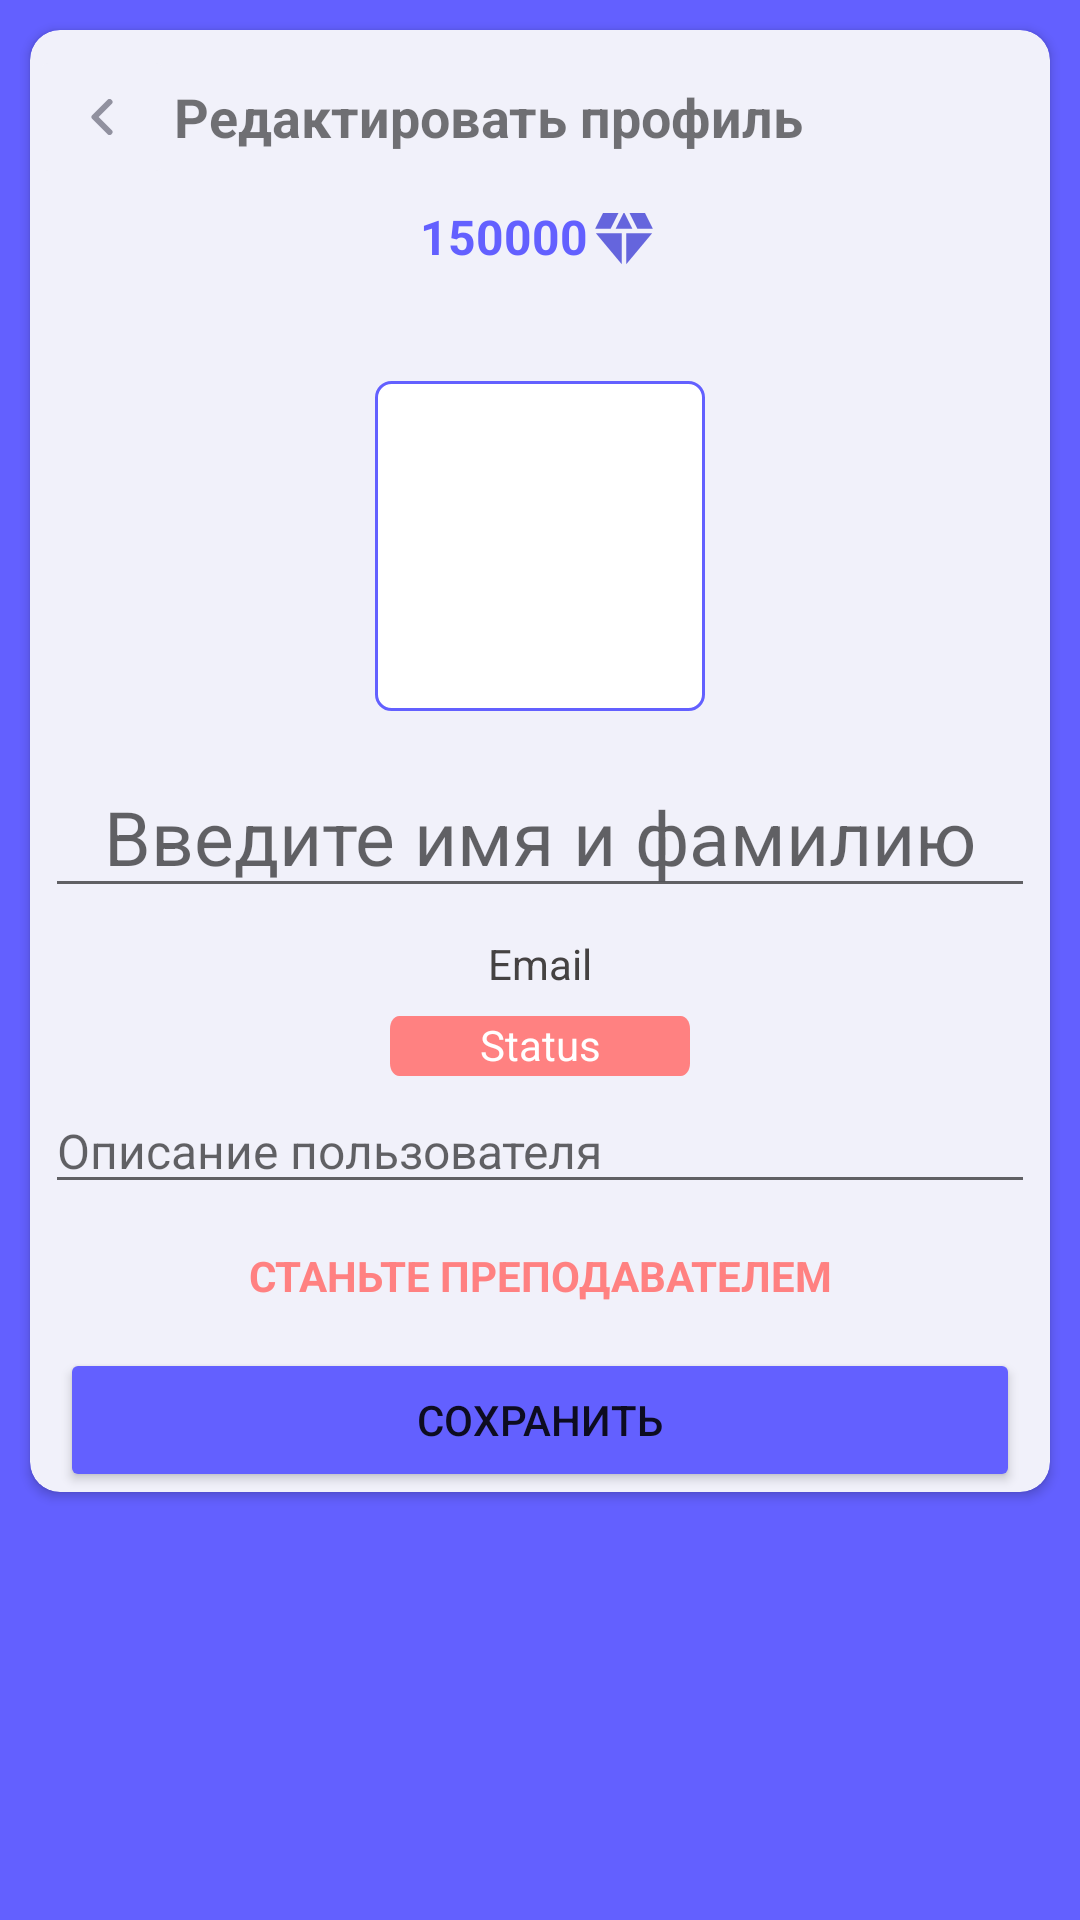

Reconstruct the res/layout file that produces this screen, plus the resources it refers to.
<!-- AndroidManifest.xml: application theme AppTheme.NoActionBar -->
<!-- res/layout/activity_my_profile.xml -->
<?xml version="1.0" encoding="utf-8"?>
<FrameLayout xmlns:android="http://schemas.android.com/apk/res/android"
    xmlns:app="http://schemas.android.com/apk/res-auto"
    xmlns:tools="http://schemas.android.com/tools"
    android:id="@+id/place_holder"
    android:layout_width="match_parent"
    android:layout_height="match_parent"
    android:background="@color/main_color"
    tools:context=".act.MyProfile">

    <ScrollView
        android:id="@+id/svProfile"

        android:layout_width="match_parent"
        android:layout_height="match_parent"
        tools:ignore="UselessParent">

        <LinearLayout
            android:layout_width="match_parent"
            android:layout_height="wrap_content"
            android:orientation="vertical">

            <androidx.cardview.widget.CardView
                android:id="@+id/cardInfoProfile"
                android:layout_width="match_parent"
                android:layout_height="match_parent"
                android:layout_margin="10dp"
                app:cardBackgroundColor="@color/background_color"
                app:cardCornerRadius="10dp"
                app:layout_constraintEnd_toEndOf="parent"
                app:layout_constraintStart_toStartOf="parent"
                app:layout_constraintTop_toTopOf="parent">

                <LinearLayout
                    android:layout_width="match_parent"
                    android:layout_height="match_parent"
                    android:orientation="vertical">

                    <LinearLayout
                        android:layout_width="match_parent"
                        android:layout_height="wrap_content"
                        android:layout_gravity="fill_horizontal"
                        android:layout_marginTop="5dp"
                        android:gravity="center|fill_horizontal"
                        android:orientation="horizontal">

                        <ImageButton
                            android:id="@+id/ibBack"
                            android:layout_width="48dp"
                            android:layout_height="48dp"
                            android:backgroundTint="@color/background_color"
                            android:onClick="onClickBack"
                            android:rotation="180"
                            app:srcCompat="@drawable/ic_vector" />

                        <TextView
                            android:id="@+id/tvTitleProfile"
                            android:layout_width="wrap_content"
                            android:layout_height="wrap_content"
                            android:gravity="left"
                            android:text="Редактировать профиль"
                            android:textSize="18sp"
                            android:textStyle="bold" />

                    </LinearLayout>

                    <TextView
                        android:id="@+id/tvCoin"
                        android:layout_width="wrap_content"
                        android:layout_height="wrap_content"
                        android:layout_gravity="center"
                        android:layout_margin="5dp"
                        android:autoText="true"
                        android:drawableRight="@drawable/ic_coin"
                        android:gravity="right"
                        android:text="150000"
                        android:textColor="@color/main_color"
                        android:textSize="16sp"
                        android:textStyle="bold" />

                    <ImageButton
                        android:id="@+id/ibAvatar"
                        android:layout_width="110dp"
                        android:layout_height="110dp"
                        android:layout_gravity="center"
                        android:layout_marginTop="30dp"
                        android:layout_marginBottom="10dp"
                        android:background="@drawable/image_frag_bg"
                        android:scaleType="centerCrop"
                        tools:ignore="SpeakableTextPresentCheck"
                        tools:srcCompat="@tools:sample/avatars" />

                    <EditText
                        android:id="@+id/tvProfileName"
                        android:layout_width="match_parent"
                        android:layout_height="wrap_content"
                        android:layout_margin="5dp"
                        android:gravity="center_horizontal"
                        android:hint="Введите имя и фамилию"
                        android:maxLength="30"
                        android:textColor="#454242"
                        android:textSize="25sp" />

                    <TextView
                        android:id="@+id/tvProfileEmail"
                        android:layout_width="match_parent"
                        android:layout_height="wrap_content"
                        android:layout_margin="4dp"
                        android:gravity="center_horizontal"
                        android:text="Email"
                        android:textColor="#454242"
                        android:textSize="14sp" />

                    <TextView
                        android:id="@+id/tvStatusProfile"
                        android:layout_width="100dp"
                        android:layout_height="20dp"
                        android:layout_gravity="center_horizontal"
                        android:layout_margin="4dp"
                        android:background="@drawable/ic_button_second"
                        android:gravity="center_horizontal"
                        android:text="Status"
                        android:textColor="@color/white"
                        android:textSize="14sp" />

                    <EditText
                        android:id="@+id/tvDescriptionProfile"
                        android:layout_width="match_parent"
                        android:layout_height="wrap_content"
                        android:layout_marginStart="5dp"
                        android:layout_marginEnd="5dp"

                        android:ems="10"
                        android:hint="Описание пользователя"
                        android:inputType="textMultiLine|textPersonName"
                        android:maxLength="80"
                        android:textSize="16sp" />

                    <Button
                        android:id="@+id/btGiveTeacher"
                        style="@style/Widget.AppCompat.Button"
                        android:layout_width="match_parent"
                        android:layout_height="wrap_content"
                        android:background="@android:color/transparent"
                        android:backgroundTint="@color/white"
                        android:fontFamily="sans-serif"
                        android:onClick="onClickStatus"
                        android:text="Станьте преподавателем"
                        android:textColor="@color/second_color"
                        android:textStyle="bold" />

                    <TextView
                        android:id="@+id/tvNotifyErrorEdit"
                        android:layout_width="match_parent"
                        android:layout_height="wrap_content"
                        android:layout_marginStart="10dp"
                        android:text="Заполните Имя !"
                        android:textColor="@color/design_default_color_error"
                        android:visibility="gone" />

                    <Button
                        android:id="@+id/bSaveProfile"
                        android:layout_width="match_parent"
                        android:layout_height="wrap_content"
                        android:layout_marginStart="10dp"
                        android:layout_marginEnd="10dp"
                        android:backgroundTint="@color/main_color"
                        android:onClick="onClickPublishAccount"
                        android:text="Сохранить"
                        android:visibility="visible" />

                </LinearLayout>
            </androidx.cardview.widget.CardView>

            <androidx.cardview.widget.CardView
                android:id="@+id/cardInfoCourse"
                android:layout_width="match_parent"
                android:layout_height="wrap_content"
                android:layout_margin="10dp"
                app:cardCornerRadius="10dp"
                app:layout_constraintBottom_toBottomOf="parent"
                app:layout_constraintEnd_toEndOf="parent"
                app:layout_constraintStart_toStartOf="parent"
                app:layout_constraintTop_toBottomOf="@+id/cardInfoProfile"
                app:layout_constraintVertical_bias="0.0">

                <LinearLayout
                    android:layout_width="match_parent"
                    android:layout_height="match_parent"
                    android:orientation="vertical" />
            </androidx.cardview.widget.CardView>

        </LinearLayout>
    </ScrollView>

</FrameLayout>
<!-- resources referenced by this layout -->
<resources>
  <color name="background_color">#F1F1FA</color>
  <color name="main_color">#6360FF</color>
  <color name="second_color">#FF8181</color>
  <color name="white">#FFFFFFFF</color>
  <!-- drawable ic_button_second (drawable) -->
  <vector xmlns:android="http://schemas.android.com/apk/res/android"
      android:width="325dp"
      android:height="48dp"
      android:viewportWidth="325"
      android:viewportHeight="48">
    <path
        android:pathData="M0,10C0,4.477 4.477,0 10,0H315C320.523,0 325,4.477 325,10V38C325,43.523 320.523,48 315,48H10C4.477,48 0,43.523 0,38V10Z"
        android:fillColor="#FF8181"/>
  </vector>
  <!-- drawable ic_coin (drawable) -->
  <vector android:height="24dp" android:tint="#6565DD"
      android:viewportHeight="24" android:viewportWidth="24"
      android:width="24dp" xmlns:android="http://schemas.android.com/apk/res/android">
      <path android:fillColor="@android:color/white" android:pathData="M12.16,3l-0.32,0l-2.63,5.25l5.58,0z"/>
      <path android:fillColor="@android:color/white" android:pathData="M16.46,8.25l5.16,0l-2.62,-5.25l-5.16,0z"/>
      <path android:fillColor="@android:color/white" android:pathData="M21.38,9.75l-8.63,0l0,10.35z"/>
      <path android:fillColor="@android:color/white" android:pathData="M11.25,20.1l0,-10.35l-8.63,0z"/>
      <path android:fillColor="@android:color/white" android:pathData="M7.54,8.25l2.62,-5.25l-5.16,0l-2.62,5.25z"/>
  </vector>
  <!-- drawable ic_vector (drawable) -->
  <vector xmlns:android="http://schemas.android.com/apk/res/android"
      android:width="8dp"
      android:height="12dp"
      android:viewportWidth="8"
      android:viewportHeight="12">
    <path
        android:pathData="M1.5,11L6.5,6L1.5,1"
        android:strokeLineJoin="round"
        android:strokeWidth="2"
        android:fillColor="#00000000"
        android:strokeColor="#91919F"
        android:strokeLineCap="round"/>
  </vector>
  <!-- drawable image_frag_bg (drawable) -->
  <?xml version="1.0" encoding="utf-8"?>
  <shape xmlns:android="http://schemas.android.com/apk/res/android" android:shape="rectangle">
      <corners android:radius="5dp"/>
      <solid android:color="@color/white"/>
      <stroke android:color="@color/main_color" android:width="1dp"/>
  
  
  
  
  </shape>
  <style name="AppTheme.NoActionBar" parent="Theme.MaterialComponents.DayNight.DarkActionBar">
          
          <item name="colorPrimary">@color/purple_500</item>
          <item name="colorPrimaryVariant">@color/purple_700</item>
          <item name="colorOnPrimary">@color/white</item>
          <item name="windowActionBar">false</item>
          <item name="windowNoTitle">true</item>
          <item name="android:statusBarColor">@color/main_color</item>
          
      </style>
  <color name="purple_500">#FF6200EE</color>
  <color name="purple_700">#FF3700B3</color>
</resources>
